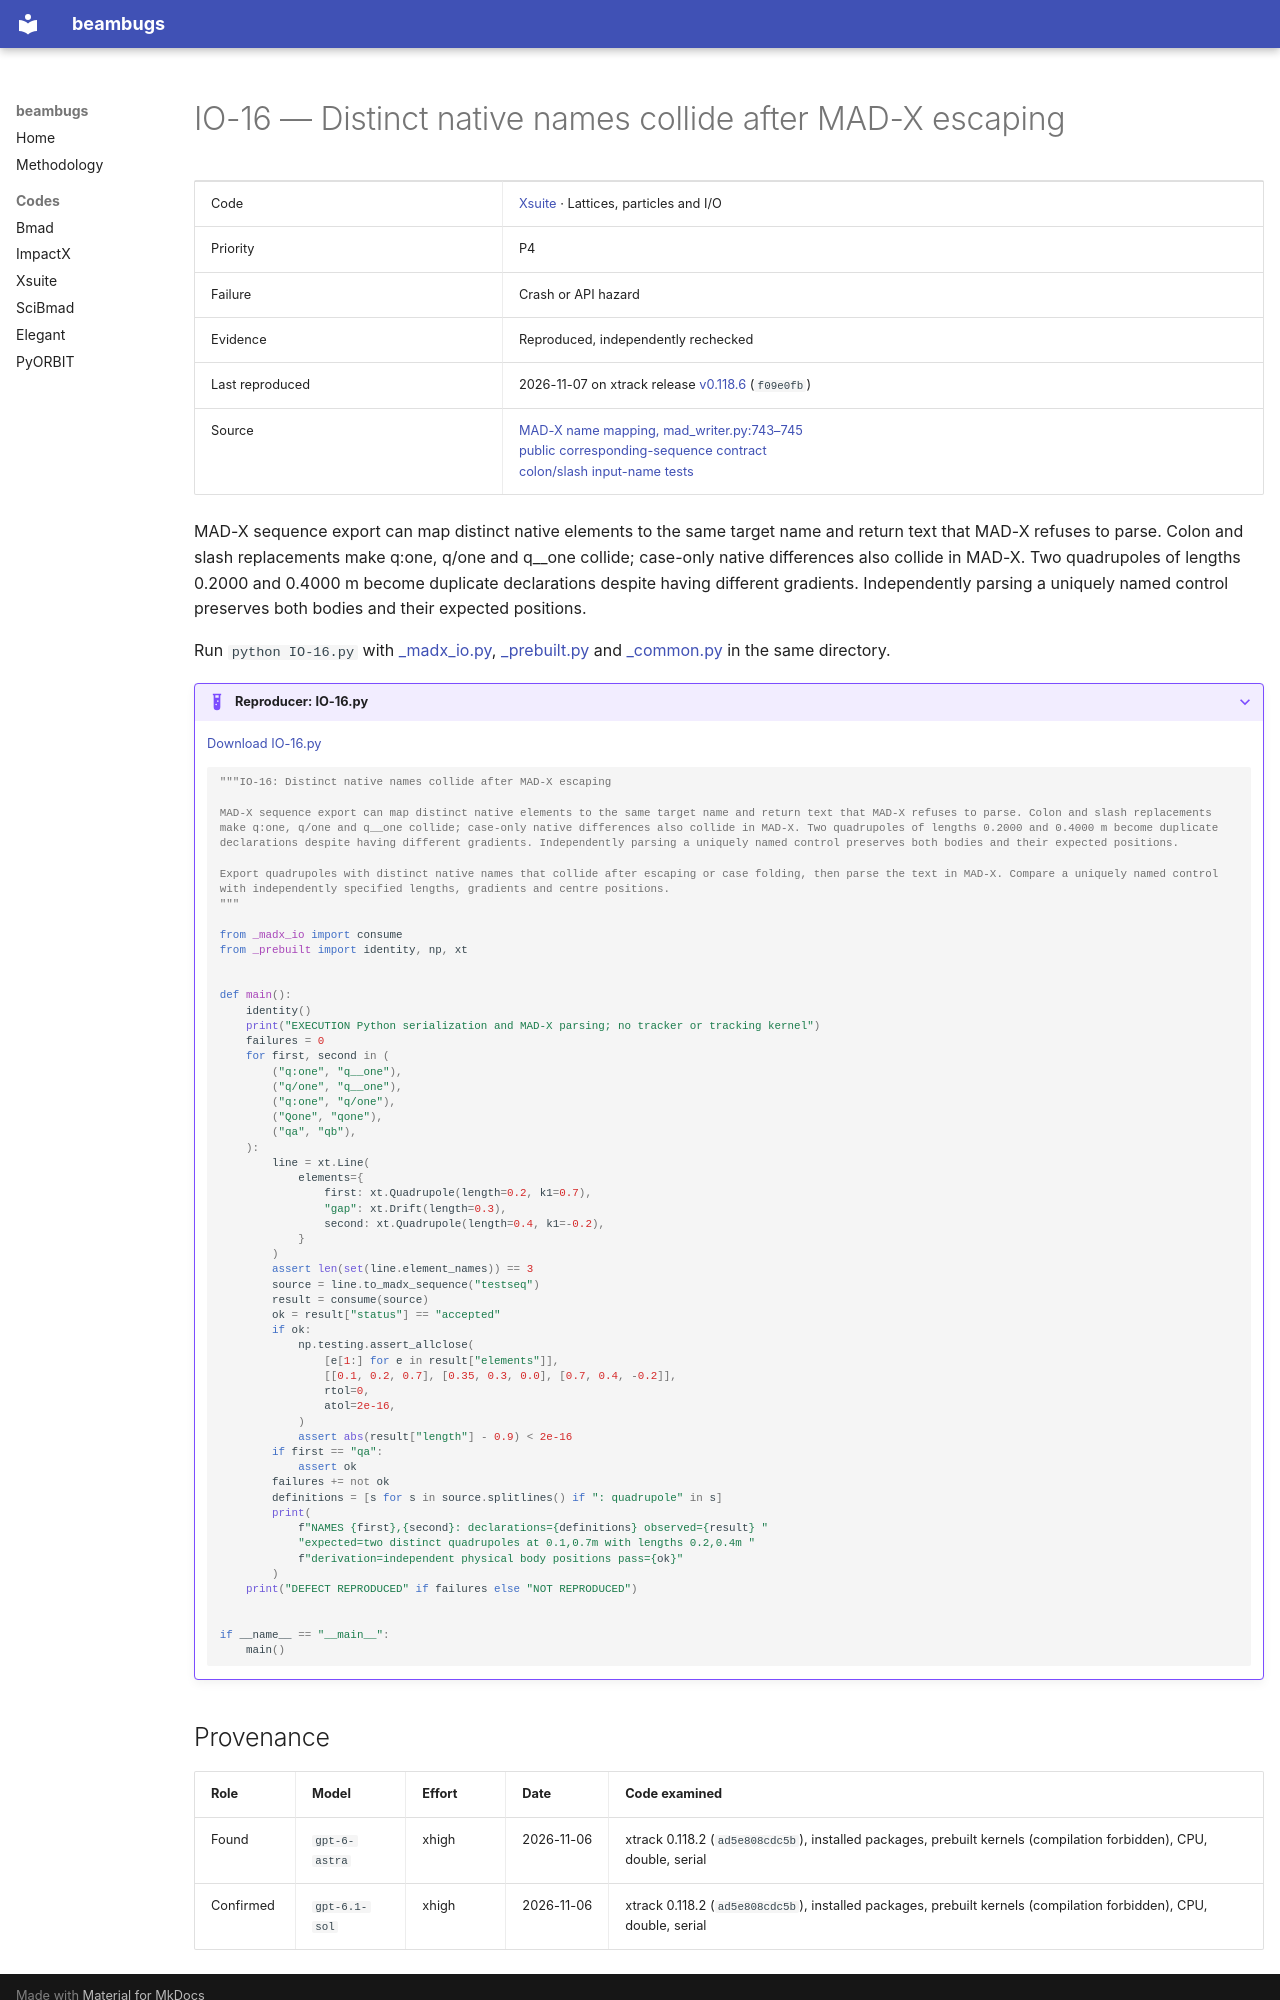

repository: nikitakuklev/beambugs · page: xsuite/IO-16/index.html · generator: mkdocs

---
title: "IO-16: Distinct native names collide after MAD-X escaping"
hide:
  - toc
---

# IO-16 — Distinct native names collide after MAD-X escaping

| | |
|---|---|
| Code | [Xsuite](../index.md) · Lattices, particles and I/O |
| Priority | P4 |
| Failure | Crash or API hazard |
| Evidence | Reproduced, independently rechecked |
| Last reproduced | 2026-11-07 on xtrack release [v0.118.6](https://github.com/xsuite/xtrack/tree/v0.118.6) (`f09e0fb`) |
| Source | [MAD-X name mapping, mad_writer.py:743–745](https://github.com/xsuite/xtrack/blob/ad5e808cdc5b9a881eac2f41e32a0b7d11cc7028/xtrack/mad_writer.py#L743-L745)<br>[public corresponding-sequence contract](https://github.com/xsuite/xtrack/blob/ad5e808cdc5b9a881eac2f41e32a0b7d11cc7028/xtrack/line.py#L877-L894)<br>[colon/slash input-name tests](https://github.com/xsuite/xtrack/blob/ad5e808cdc5b9a881eac2f41e32a0b7d11cc7028/tests/test_mad_writer.py#L73-L89) |

MAD-X sequence export can map distinct native elements to the same target name and return text that MAD-X refuses to parse. Colon and slash replacements make q:one, q/one and q__one collide; case-only native differences also collide in MAD-X. Two quadrupoles of lengths 0.2000 and 0.4000 m become duplicate declarations despite having different gradients. Independently parsing a uniquely named control preserves both bodies and their expected positions.

Run `python IO-16.py` with [_madx_io.py](../helpers/_madx_io.py), [_prebuilt.py](../helpers/_prebuilt.py) and [_common.py](../helpers/_common.py) in the same directory.

??? example "Reproducer: IO-16.py"

    [Download IO-16.py](IO-16.py)

    ```python
    """IO-16: Distinct native names collide after MAD-X escaping

    MAD-X sequence export can map distinct native elements to the same target name and return text that MAD-X refuses to parse. Colon and slash replacements make q:one, q/one and q__one collide; case-only native differences also collide in MAD-X. Two quadrupoles of lengths 0.2000 and 0.4000 m become duplicate declarations despite having different gradients. Independently parsing a uniquely named control preserves both bodies and their expected positions.

    Export quadrupoles with distinct native names that collide after escaping or case folding, then parse the text in MAD-X. Compare a uniquely named control with independently specified lengths, gradients and centre positions.
    """

    from _madx_io import consume
    from _prebuilt import identity, np, xt


    def main():
        identity()
        print("EXECUTION Python serialization and MAD-X parsing; no tracker or tracking kernel")
        failures = 0
        for first, second in (
            ("q:one", "q__one"),
            ("q/one", "q__one"),
            ("q:one", "q/one"),
            ("Qone", "qone"),
            ("qa", "qb"),
        ):
            line = xt.Line(
                elements={
                    first: xt.Quadrupole(length=0.2, k1=0.7),
                    "gap": xt.Drift(length=0.3),
                    second: xt.Quadrupole(length=0.4, k1=-0.2),
                }
            )
            assert len(set(line.element_names)) == 3
            source = line.to_madx_sequence("testseq")
            result = consume(source)
            ok = result["status"] == "accepted"
            if ok:
                np.testing.assert_allclose(
                    [e[1:] for e in result["elements"]],
                    [[0.1, 0.2, 0.7], [0.35, 0.3, 0.0], [0.7, 0.4, -0.2]],
                    rtol=0,
                    atol=2e-16,
                )
                assert abs(result["length"] - 0.9) < 2e-16
            if first == "qa":
                assert ok
            failures += not ok
            definitions = [s for s in source.splitlines() if ": quadrupole" in s]
            print(
                f"NAMES {first},{second}: declarations={definitions} observed={result} "
                "expected=two distinct quadrupoles at 0.1,0.7m with lengths 0.2,0.4m "
                f"derivation=independent physical body positions pass={ok}"
            )
        print("DEFECT REPRODUCED" if failures else "NOT REPRODUCED")


    if __name__ == "__main__":
        main()

    ```
